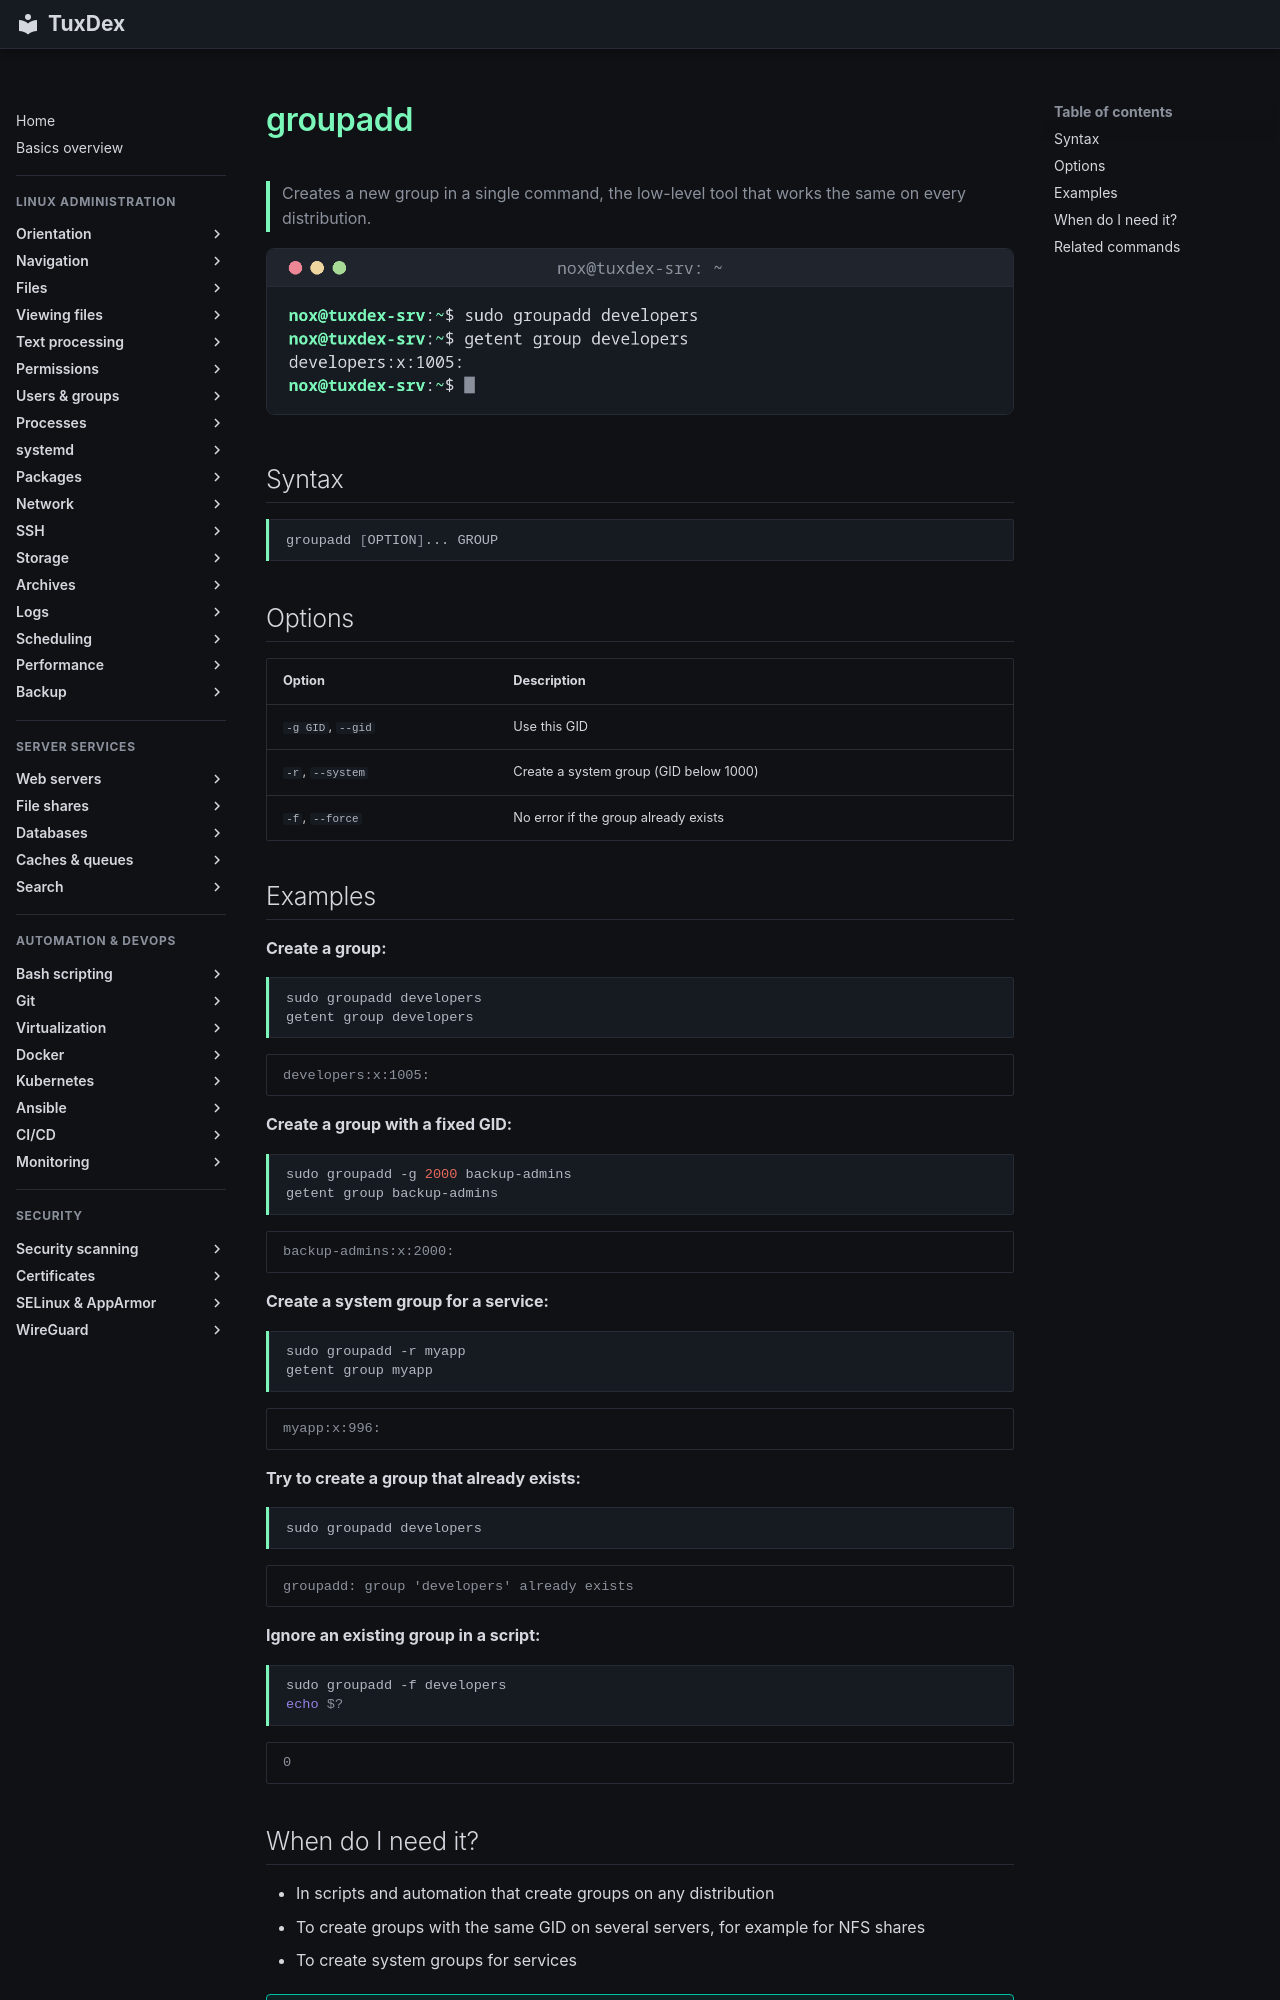

repository: Noxisan/tuxcodex · page: 07-users-groups/groupadd.en/index.html · generator: mkdocs

# groupadd

> Creates a new group in a single command, the low-level tool that works the same on every distribution.

![groupadd output](../assets/screenshots/07-users-groups/groupadd.png)

## Syntax

```bash
groupadd [OPTION]... GROUP
```

## Options

| Option | Description |
|--------|-------------|
| `-g GID`, `--gid` | Use this GID |
| `-r`, `--system` | Create a system group (GID below 1000) |
| `-f`, `--force` | No error if the group already exists |

## Examples

**Create a group:**

```bash
sudo groupadd developers
getent group developers
```

```text
developers:x:1005:
```

**Create a group with a fixed GID:**

```bash
sudo groupadd -g 2000 backup-admins
getent group backup-admins
```

```text
backup-admins:x:2000:
```

**Create a system group for a service:**

```bash
sudo groupadd -r myapp
getent group myapp
```

```text
myapp:x:996:
```

**Try to create a group that already exists:**

```bash
sudo groupadd developers
```

```text
groupadd: group 'developers' already exists
```

**Ignore an existing group in a script:**

```bash
sudo groupadd -f developers
echo $?
```

```text
0
```
